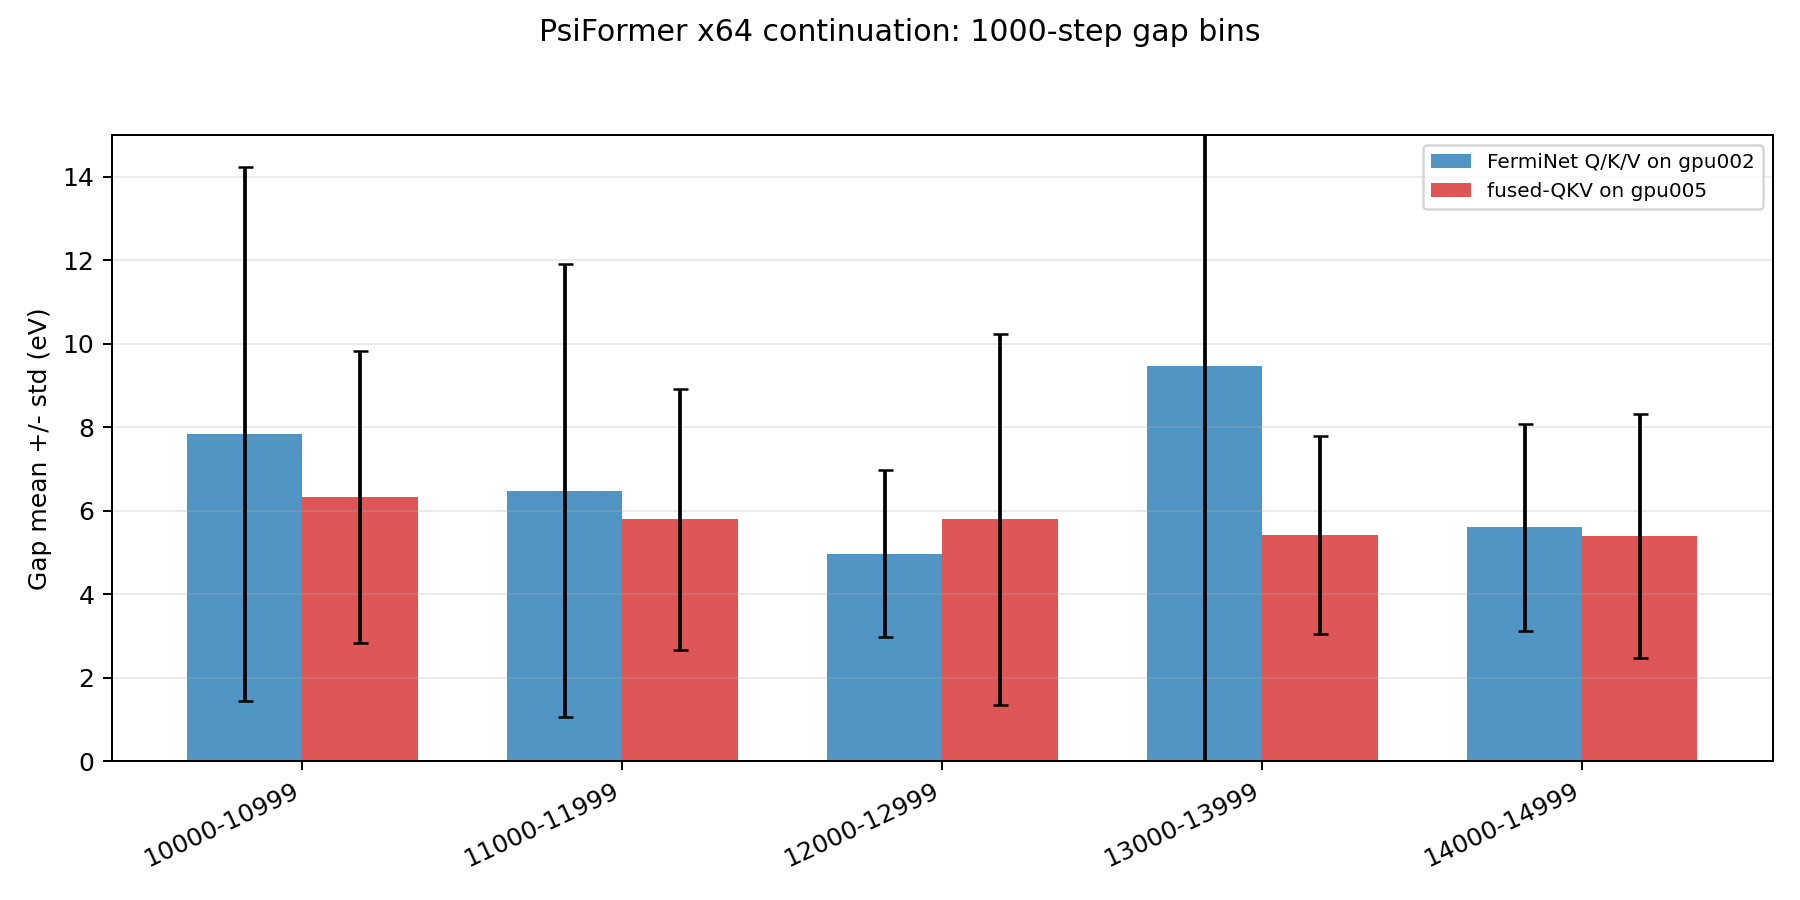

The file beside this chart, header and first rows:
variant, method, node, step_start, step_end, frames, gap_ev_mean, gap_ev_std, ground_ha_mean, ground_ha_std, excited_ha_mean, excited_ha_std, ewmean_ha_mean, ewvar_mean, offdiag_mean, offdiag_abs_mean
FermiNet Q/K/V on gpu002, ferminet, gpu002/amdgpu80g, 10000, 10999, 1000, 7.848, 6.39, -75.38, 0.09255, -75.09, 0.2923, -75.28, 0.01191, -0.0006159, 0.00935
FermiNet Q/K/V on gpu002, ferminet, gpu002/amdgpu80g, 11000, 11999, 1000, 6.482, 5.424, -75.39, 0.07345, -75.15, 0.2336, -75.31, 0.008401, 3.3845964129641275e-05, 0.006622
FermiNet Q/K/V on gpu002, ferminet, gpu002/amdgpu80g, 12000, 12999, 1000, 4.976, 2.004, -75.4, 0.05089, -75.22, 0.05894, -75.34, 0.00148, 0.001364, 0.004034
FermiNet Q/K/V on gpu002, ferminet, gpu002/amdgpu80g, 13000, 13999, 1000, 9.468, 9.634, -75.37, 0.1082, -75.02, 0.4324, -75.25, 0.02023, -0.001292, 0.00731
FermiNet Q/K/V on gpu002, ferminet, gpu002/amdgpu80g, 14000, 14999, 1000, 5.603, 2.477, -75.4, 0.05992, -75.19, 0.09886, -75.33, 0.002817, -0.002638, 0.005143
fused-QKV on gpu005, fused_qkv, gpu005/amdgpu40g, 10000, 10999, 1000, 6.326, 3.492, -75.39, 0.07189, -75.16, 0.1475, -75.31, 0.004311, 0.003571, 0.007353
fused-QKV on gpu005, fused_qkv, gpu005/amdgpu40g, 11000, 11999, 1000, 5.798, 3.13, -75.39, 0.06678, -75.18, 0.1259, -75.32, 0.003855, -0.0008085, 0.006456
fused-QKV on gpu005, fused_qkv, gpu005/amdgpu40g, 12000, 12999, 1000, 5.795, 4.433, -75.39, 0.0795, -75.18, 0.1882, -75.32, 0.005642, 0.0004871, 0.004628
fused-QKV on gpu005, fused_qkv, gpu005/amdgpu40g, 13000, 13999, 1000, 5.431, 2.37, -75.4, 0.08808, -75.2, 0.0796, -75.33, 0.003504, -0.001756, 0.005424
fused-QKV on gpu005, fused_qkv, gpu005/amdgpu40g, 14000, 14999, 1000, 5.391, 2.925, -75.39, 0.05447, -75.2, 0.1205, -75.33, 0.002385, 0.001205, 0.006223
